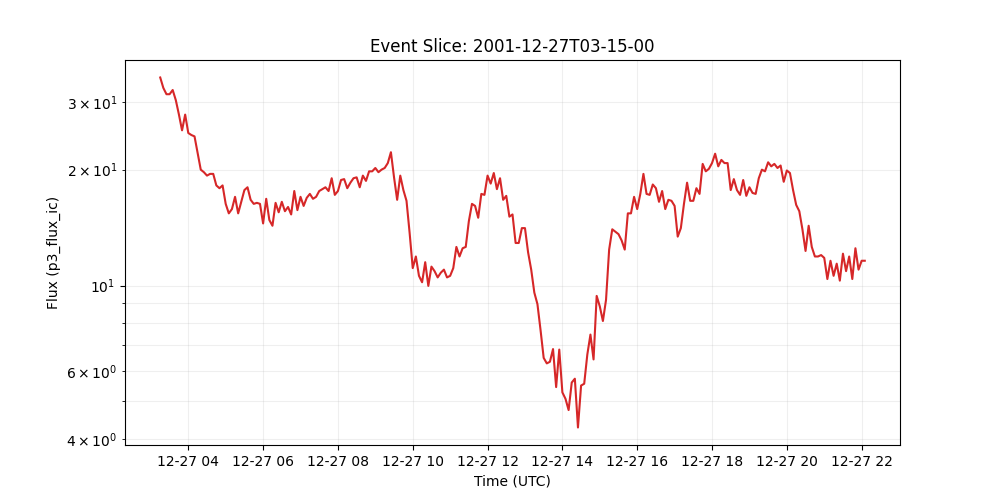

The file beside this chart, header and first rows:
time_tag, p3_flux_ic
2001-12-27 03:15:00, 34.7
2001-12-27 03:20:00, 32.6
2001-12-27 03:25:00, 31.4
2001-12-27 03:30:00, 31.4
2001-12-27 03:35:00, 32.2
2001-12-27 03:40:00, 30.3
2001-12-27 03:45:00, 27.8
2001-12-27 03:50:00, 25.3
2001-12-27 03:55:00, 27.8
2001-12-27 04:00:00, 24.9
2001-12-27 04:05:00, 24.6
2001-12-27 04:10:00, 24.4
2001-12-27 04:15:00, 22.1
2001-12-27 04:20:00, 20.0
2001-12-27 04:25:00, 19.7
2001-12-27 04:30:00, 19.3
2001-12-27 04:35:00, 19.5
2001-12-27 04:40:00, 19.5
2001-12-27 04:45:00, 18.2
2001-12-27 04:50:00, 17.9
2001-12-27 04:55:00, 18.2
2001-12-27 05:00:00, 16.3
2001-12-27 05:05:00, 15.4
2001-12-27 05:10:00, 15.8
2001-12-27 05:15:00, 17.0
2001-12-27 05:20:00, 15.4
2001-12-27 05:25:00, 16.5
2001-12-27 05:30:00, 17.7
2001-12-27 05:35:00, 18.0
2001-12-27 05:40:00, 16.7
2001-12-27 05:45:00, 16.3
2001-12-27 05:50:00, 16.4
2001-12-27 05:55:00, 16.3
2001-12-27 06:00:00, 14.5
2001-12-27 06:05:00, 16.8
2001-12-27 06:10:00, 14.8
2001-12-27 06:15:00, 14.3
2001-12-27 06:20:00, 16.4
2001-12-27 06:25:00, 15.5
2001-12-27 06:30:00, 16.5
2001-12-27 06:35:00, 15.6
2001-12-27 06:40:00, 16.0
2001-12-27 06:45:00, 15.3
2001-12-27 06:50:00, 17.6
2001-12-27 06:55:00, 15.7
2001-12-27 07:00:00, 17.0
2001-12-27 07:05:00, 16.1
2001-12-27 07:10:00, 16.9
2001-12-27 07:15:00, 17.3
2001-12-27 07:20:00, 16.8
2001-12-27 07:25:00, 17.0
2001-12-27 07:30:00, 17.6
2001-12-27 07:35:00, 17.8
2001-12-27 07:40:00, 18.0
2001-12-27 07:45:00, 17.6
2001-12-27 07:50:00, 19.0
2001-12-27 07:55:00, 17.2
2001-12-27 08:00:00, 17.6
2001-12-27 08:05:00, 18.8
2001-12-27 08:10:00, 18.9
... 168 more rows
